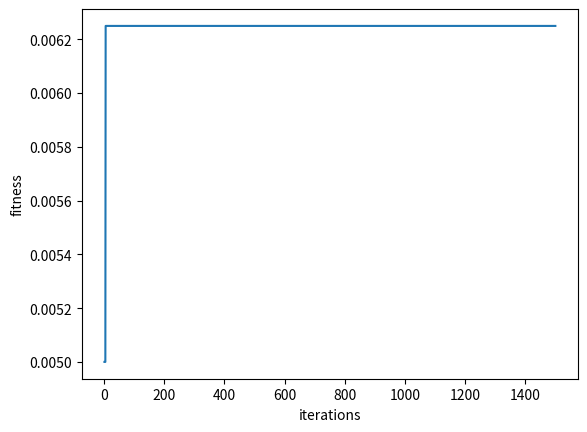

Recreate this plot in Python. (Note: this script raises an exception after producing the figure.)
import random
import matplotlib.pyplot as plt

def distance (src, dest):
   x = abs(src[0] - dest[0])
   y = abs(src[1] - dest[1])
   return abs(x + y)

def hack(x, coords):
    if x >= len(coords): #to make the round trip
        return 0
    else: 
        return x

def print_path( xs ):
    return [ f"{x} -> " for x in xs ]

def total_distance(xs):
    distances = [ distance(xs[i], xs[hack(i+1, xs)]) for i in range(len(xs))] 
    return sum(distances)

def fitness(xs):
    total_distance_traveled = total_distance(xs)
    fitness = 1 / total_distance_traveled
    return fitness

def mutate(xs, chance):
    for i in range(len(xs)):
        if random.random() < chance:
            y = xs[i]
            z = random.randint(0, len(xs)-1)
            w = xs[z]
            xs[i] = w
            xs[z] = y
    return xs

def crossover(cutpoint_start, cutpoint_end, parent):
   xs = []
   result = []
   result.extend(parent)
   xs_left = result[:cutpoint_start]
   xs_right = result[cutpoint_end-len(result):]
   xs.extend(xs_left)
   xs.extend(xs_right)
   xs = mutate(xs, 0.1)
   m_i = 0
   for i in range(len(result)):
        if (i < cutpoint_start or i >= cutpoint_end):
            result[i] = xs[m_i]
            m_i = m_i + 1
   return result


def es(parent, offspring):
    if(fitness(parent) < fitness(offspring)):
        parent = offspring
    return parent

def _2optSwap(existing_route, i, k):
   new_route = []
   left_route = []
   left_route.extend(existing_route[:i+1])
   center_route = []
   center_route.extend(existing_route[i+1:k+1])
   center_route.reverse()
   right_route = []
   right_route.extend(existing_route[k+1:])
   new_route.extend(left_route)
   new_route.extend(center_route)
   new_route.extend(right_route)
   return new_route

def tsp_ma(coords, iterations):
    _fig, ax = plt.subplots()

    max_fitnesses = []
    existing_route = []
    existing_route.extend(coords)
    best_distance = total_distance(existing_route)
    max_fitnesses.append(best_distance)
    for _ in range(iterations):
        for i in range(len(existing_route)-2):
            for k in range(i+2, len(existing_route)-1):
                new_route = _2optSwap(existing_route, i, k) 
                new_distance = total_distance(new_route)
                if new_distance < best_distance:
                    existing_route = new_route
                    best_distance = new_distance
                    max_fitnesses.append(best_distance)
                    
    ax.plot(list(range(1, iterations+1)), max_fitnesses)
    
    return existing_route

def tsp_ea(coords, iterations):
    # cutpoint_start = 1, cutpoint_end = 2
    # [(a,b), (c,d), (e,f), (g,h)]
    #  ^^^^^  ^^^^^  ^^^^^  ^^^^^
    #  0      1      2      3
    #         ^^^^^^^^^^^^
    # permutate on [(a,b), (g,h)]
    # crossover() can return both
    # [(g,h), (c,d), (e,f), (a,b)]
    # [(a,b), (c,d), (e,f), (g,h)]
    
    _fig, ax = plt.subplots()
    max_fitnesses = []
    
    parent = []
    parent.extend(coords)
    
    for _ in range(iterations):
        z = random.randint(0, len(parent)-2)
        w = random.randint(z, len(parent)-1)
        offspring = crossover(z,w, parent)
        offspring = mutate(offspring, 0.1)
        parent = es(parent, offspring) # (1 + 1)-ES
        max_fitnesses.append(fitness(parent))
    
    ax.plot(list(range(1, iterations+1)), max_fitnesses)
    
    plt.xlabel('iterations')
    plt.ylabel('fitness')
    plt.show()           
    return parent

def sanity_check():
    coords = [[0,0], [10,10], [40,40], [20,20], [30,30]] # sanity check should result 160 instead of 200
    result_ea = tsp_ea(coords,1500)
    result_ma = tsp_ma(coords,1500)
    assert(total_distance(result_ea) == 160)
    assert(total_distance(result_ma) == 160)
    assert(total_distance(coords) == 200)

def load_file(fp):
    coords = []
    file_in = open(fp, 'r')
    for y in file_in.read().split('\n'):
        w = y.split()
        coords.append([float(i) for i in w])
    return coords

# For each algorithm (EA and MA), and for each problem instance
# , provide a figure containing plots average and best fitness against the elapsed number of iterations (1500 iterations) for all 10 runs.



def main():
    sanity_check()
    coords = load_file('file-tsp.txt')
    result_ea = tsp_ea(coords,1500)
    result_ma = tsp_ma(coords,1500)
    
    print("Init: ", repr(total_distance(coords)))
    print("EA: ", repr(total_distance(result_ea)))
    print("MA: ", repr(total_distance(result_ma)))
main()
